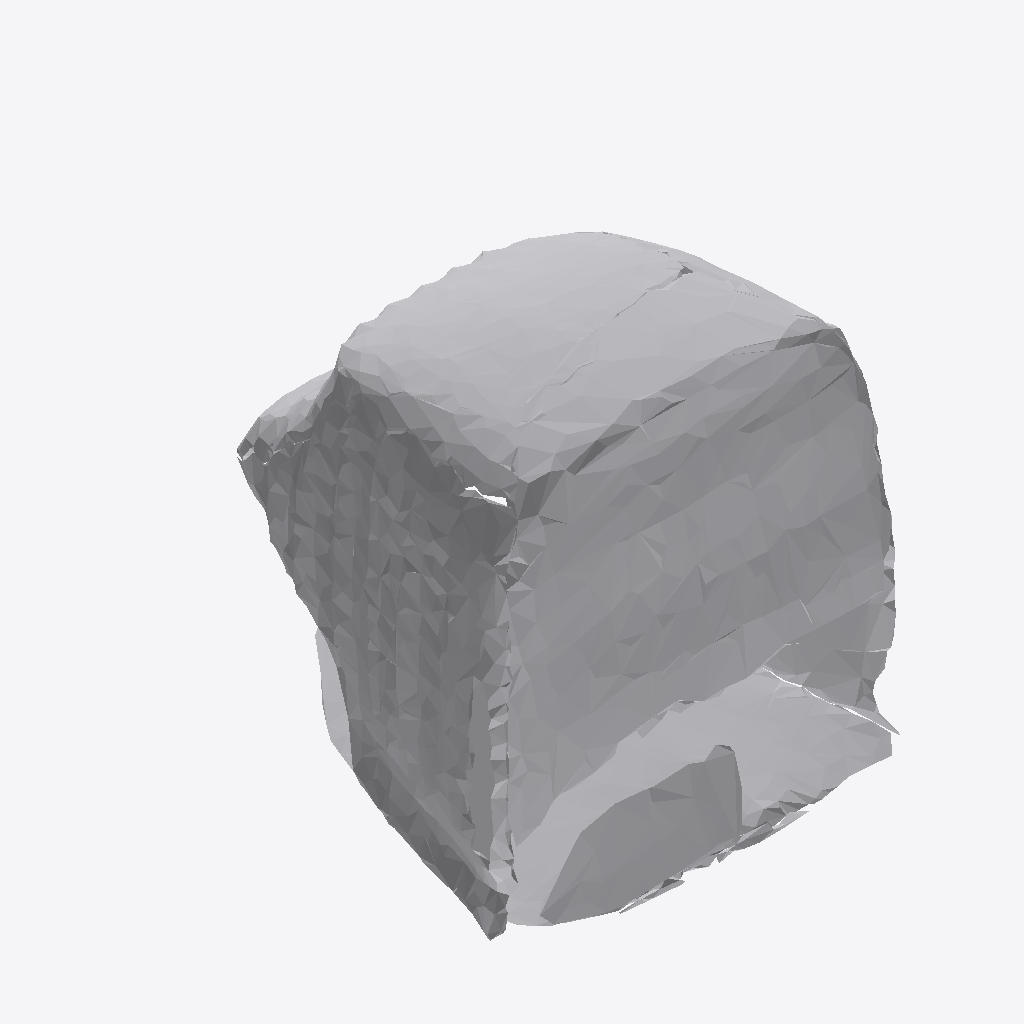
Isometric view of an IFC building model (IFC-SPF (STEP), schema IFC4, length unit metre), seen from the south-west, elements coloured by IFC class: 1 other element (light grey).
Extent 0.551 m × 0.576 m × 0.596 m (x, y, z). Storeys (1): Ground Floor at 0.00 m. Elements (1): 1 IfcFurniture.

HEADER;
FILE_DESCRIPTION(('ViewDefinition [CoordinationView]'),'2;1');
FILE_NAME('','2026-07-12T07:16:05',(''),(''),'IfcOpenShell 0.8.0','IfcOpenShell 0.8.0','');
FILE_SCHEMA(('IFC4'));
ENDSEC;
DATA;
#17=IFCPROJECT('0C5ozFH7L2xvJPjDmvFRHZ',#5,'Office Project',$,$,$,$,(#15),#10);
#20=IFCSITE('02laNL5uXE_OnpTHBRE9GF',#5,'Site',$,$,#19,$,$,.ELEMENT.,$,$,$,$,$);
#22=IFCBUILDING('13_wv_esb17AP0GE9NmwKy',#5,'Building',$,$,#21,$,$,.ELEMENT.,$,$,$);
#24=IFCBUILDINGSTOREY('2obXOnQKL1TACGc30lmtgF',#5,'Ground Floor',$,$,#23,$,$,.ELEMENT.,0.0);
#35=IFCFURNITURE('1zsU$SjVTDBQbZ8thm76FI',#5,'list09_lamp',$,$,#34,#31,$,$);
ENDSEC;
